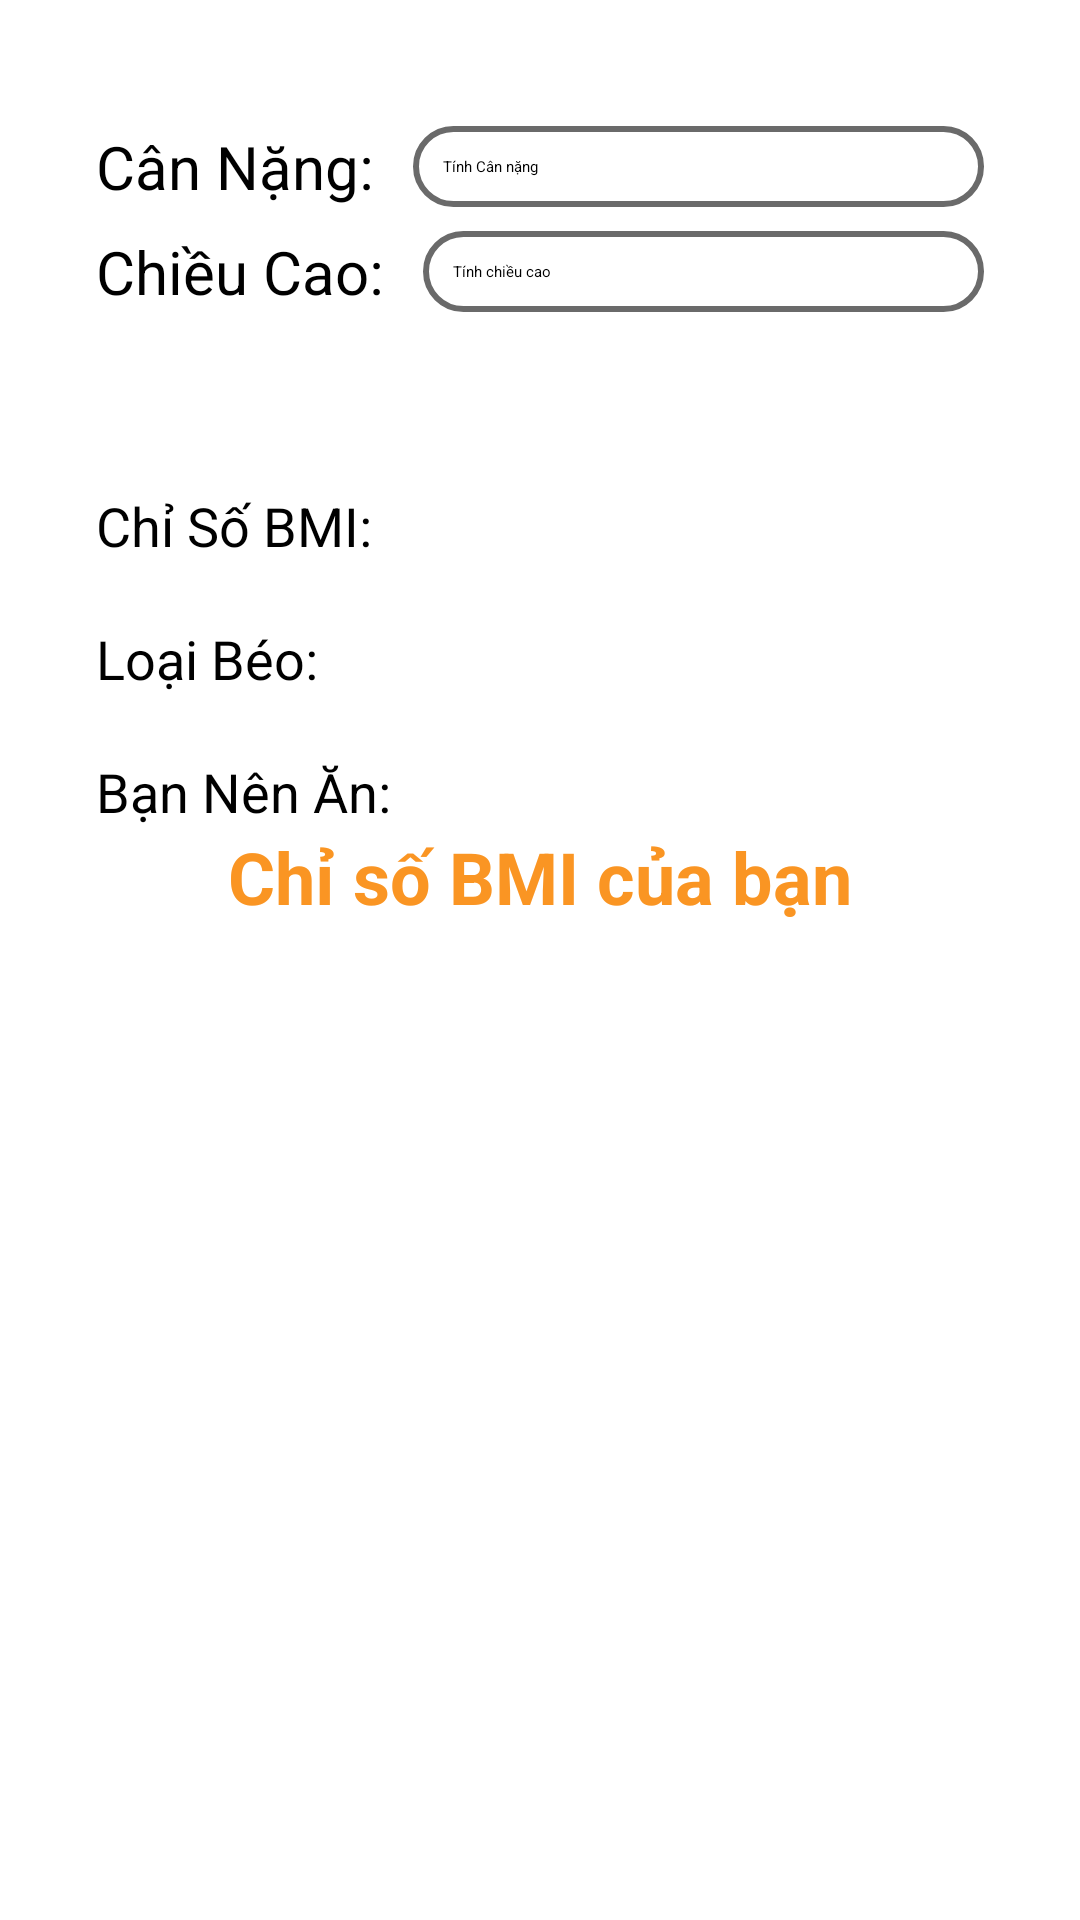

This screen was rendered from an Android layout file. Write that file and the resources it references.
<!-- AndroidManifest.xml: application theme Theme.Asm -->
<!-- res/layout/frag_anuong.xml -->
<?xml version="1.0" encoding="utf-8"?>
<ScrollView xmlns:android="http://schemas.android.com/apk/res/android"
    xmlns:tools="http://schemas.android.com/tools"
    android:orientation="vertical"
    android:layout_width="match_parent"
    android:layout_height="match_parent"
    android:padding="16dp"
    tools:context=".NavFarg.FragRenLuyenAnUong">

    <LinearLayout
        android:layout_marginTop="10dp"
        android:layout_width="match_parent"
        android:layout_height="match_parent"
        android:gravity="center"
        android:orientation="vertical">

        <LinearLayout
            android:layout_width="match_parent"
            android:layout_height="wrap_content"
            android:orientation="vertical"
            android:padding="16dp">

            

            <LinearLayout
                android:orientation="horizontal"
                android:gravity="center"
                android:layout_width="match_parent"
                android:layout_height="wrap_content"
                android:paddingBottom="8dp">

                <TextView
                    android:layout_width="wrap_content"
                    android:layout_height="wrap_content"
                    android:text="Cân Nặng: "
                    android:textColor="@color/black"
                    android:textSize="20dp"
                    android:layout_marginEnd="8dp"/>

                <EditText
                    android:id="@+id/edt_cannang"
                    android:layout_width="0dp"
                    android:layout_height="wrap_content"
                    android:layout_weight="1"
                    android:padding="10dp"
                    android:hint="Tính Cân nặng"
                    android:inputType="number"
                    android:background="@drawable/dangkydangnhap"/>
            </LinearLayout>

            <LinearLayout
                android:orientation="horizontal"
                android:gravity="center"
                android:layout_width="match_parent"
                android:layout_height="wrap_content"
                android:paddingBottom="8dp">

                <TextView
                    android:layout_width="wrap_content"
                    android:layout_height="wrap_content"
                    android:text="Chiều Cao: "
                    android:textColor="@color/black"
                    android:textSize="20dp"
                    android:layout_marginEnd="8dp"/>

                <EditText
                    android:id="@+id/edt_chieucao"
                    android:layout_width="0dp"
                    android:layout_height="wrap_content"
                    android:layout_weight="1"
                    android:padding="10dp"
                    android:hint="Tính chiều cao"
                    android:inputType="number"
                    android:background="@drawable/dangkydangnhap"/>
            </LinearLayout>


            <Button
                android:id="@+id/btn_tinh"
                android:layout_width="wrap_content"
                android:layout_height="wrap_content"
                android:text="Tính"
                android:layout_gravity="center"
                android:padding="12dp"
                android:textColor="@color/white"
                android:backgroundTint="#FA9523"/>

            <TextView
                android:id="@+id/txtBMI"
                android:layout_width="wrap_content"
                android:layout_height="wrap_content"
                android:text="Chỉ Số BMI: "
                android:textSize="18dp"
                android:layout_marginTop="20dp"
                android:textColor="@color/black"/>

            <TextView
                android:id="@+id/txtloaibeo"
                android:layout_width="wrap_content"
                android:layout_height="wrap_content"
                android:text="Loại Béo: "
                android:textSize="18dp"
                android:layout_marginTop="20dp"
                android:textColor="@color/black"/>

            <TextView
                android:id="@+id/txtnenan"
                android:layout_width="wrap_content"
                android:layout_height="wrap_content"
                android:text="Bạn Nên Ăn: "
                android:textSize="18dp"
                android:layout_marginTop="20dp"
                android:textColor="@color/black"/>

            
            <TextView
                android:gravity="center"
                android:layout_width="match_parent"
                android:layout_height="wrap_content"
                android:text="Chỉ số BMI của bạn"
                android:textStyle="bold"
                android:textSize="24dp"
                android:textColor="#FA9523"/>

            <androidx.recyclerview.widget.RecyclerView
                android:id="@+id/recyclerViewBMI"
                android:layout_width="match_parent"
                android:layout_height="wrap_content"
                android:layout_marginTop="20dp"
                android:visibility="visible"/>
        </LinearLayout>
    </LinearLayout>
</ScrollView>
<!-- resources referenced by this layout -->
<resources>
  <!-- drawable dangkydangnhap (drawable) -->
  <?xml version="1.0" encoding="utf-8"?>
  <shape xmlns:android="http://schemas.android.com/apk/res/android">
  <stroke
      android:width="2dp"
      android:color="#6A6A6A" />
  <corners android:radius="30dp"/>
  </shape>
  <style name="Theme.Asm" parent="Base.Theme.Asm">
      
      <item name="android:navigationBarColor">@android:color/transparent</item>
      <item name="android:statusBarColor">@android:color/transparent</item>
      <item name="android:windowLightStatusBar">?attr/isLightTheme</item>
    </style>
  <!-- not gathered from this repository: default colours our renderer supplied (Android Studio template values) -->
  <color name="black">#FF000000</color>
  <color name="white">#FFFFFFFF</color>
</resources>
